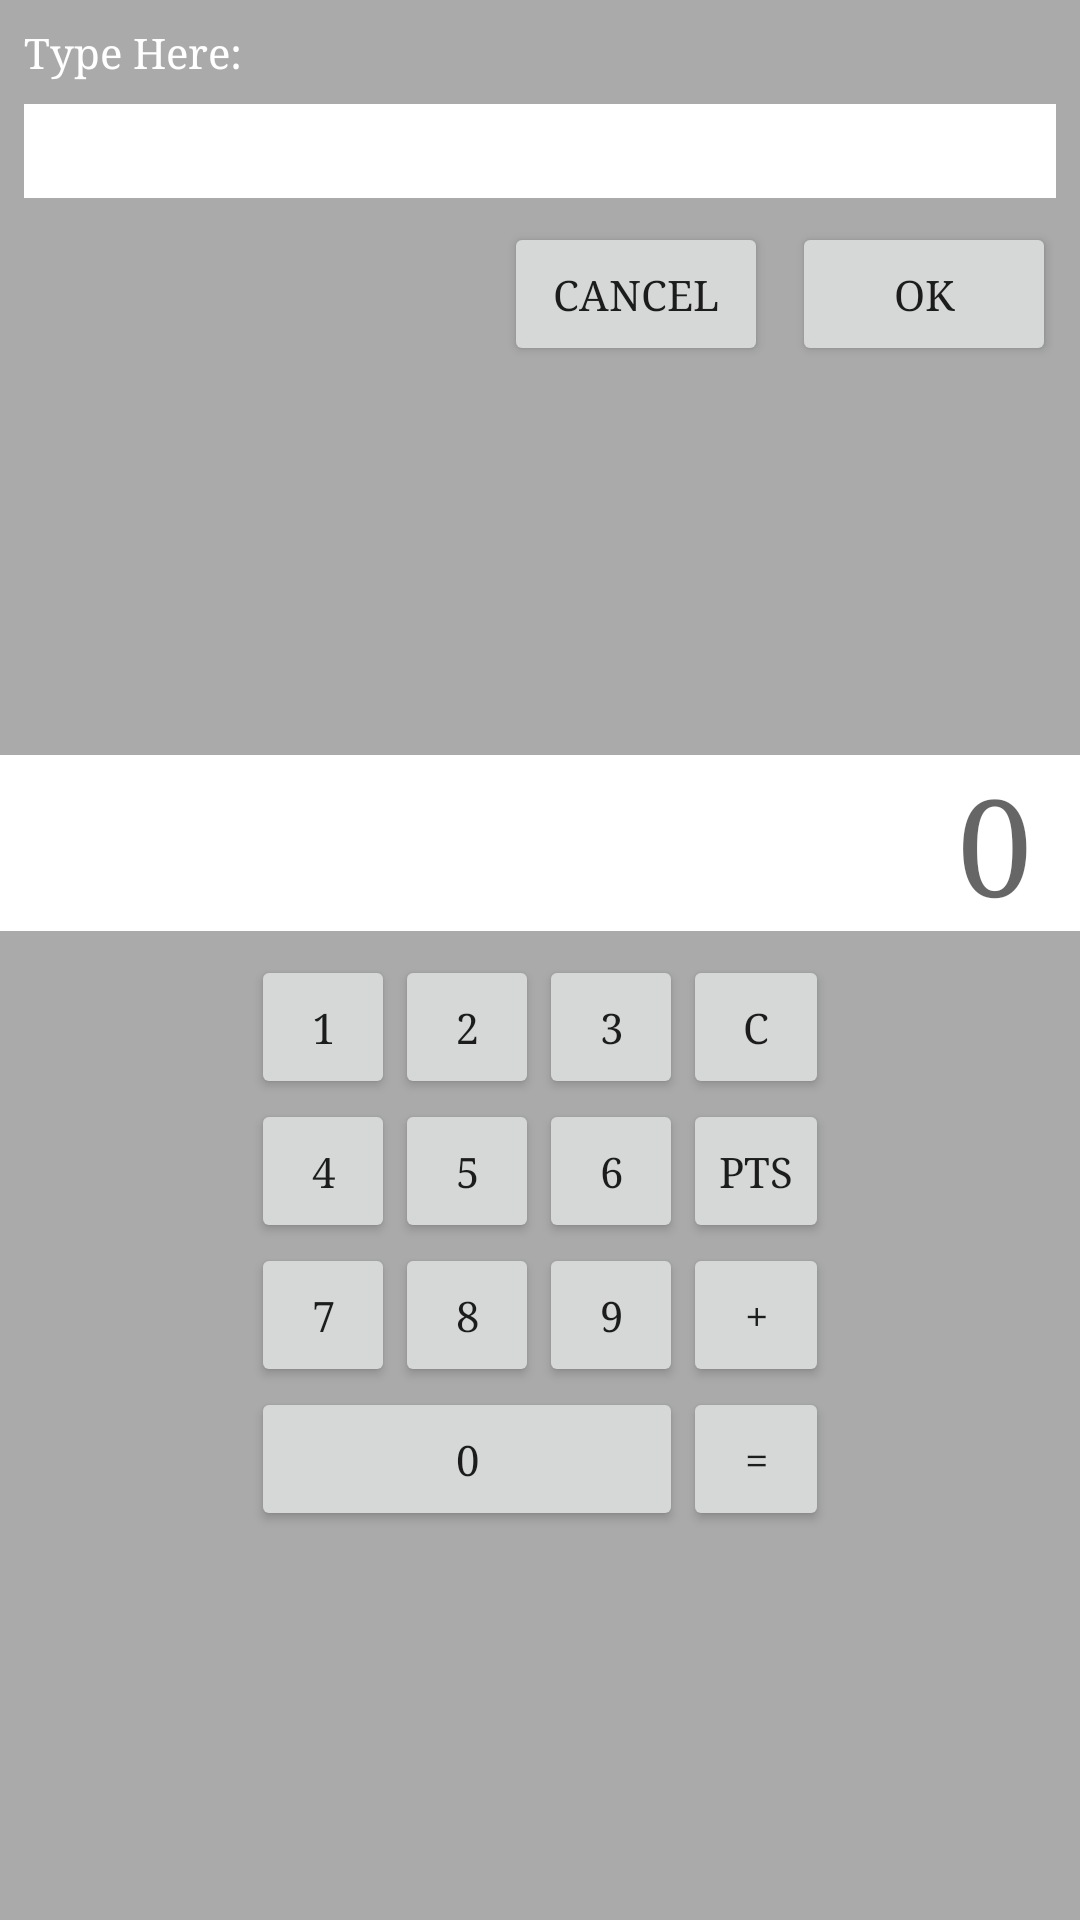

Produce the Android XML layout that renders to this screen, including the resource entries it uses.
<!-- AndroidManifest.xml: application theme AppTheme -->
<!-- res/layout/fragment_calc.xml -->
<android.support.constraint.ConstraintLayout
    xmlns:android="http://schemas.android.com/apk/res/android"
    xmlns:app="http://schemas.android.com/apk/res-auto"
    xmlns:tools="http://schemas.android.com/tools"
    android:layout_width="match_parent"
    android:layout_height="match_parent">

    <TextView
        android:id="@+id/label_text"
        android:layout_width="0dp"
        android:layout_height="wrap_content"
        android:layout_marginEnd="8dp"
        android:layout_marginLeft="8dp"
        android:layout_marginRight="8dp"
        android:layout_marginStart="8dp"

        android:layout_marginTop="8dp"
        android:text="Type Here: "
        android:textColor="@android:color/white"
        app:layout_constraintLeft_toLeftOf="parent"
        app:layout_constraintRight_toRightOf="parent"
        app:layout_constraintTop_toTopOf="parent" />

    <EditText
        android:id="@+id/edit_text"
        android:layout_width="0dp"
        android:layout_height="wrap_content"

        android:layout_marginEnd="8dp"
        android:layout_marginLeft="8dp"

        android:layout_marginRight="8dp"
        android:layout_marginStart="8dp"
        android:layout_marginTop="8dp"
        android:background="@android:color/white"
        android:textAppearance="@style/TextAppearance.AppCompat.Headline"
        app:layout_constraintHorizontal_bias="0.0"
        app:layout_constraintLeft_toLeftOf="parent"
        app:layout_constraintRight_toRightOf="parent"
        app:layout_constraintTop_toBottomOf="@+id/label_text" />

    <Button
        android:id="@+id/btn_cancel"
        android:layout_width="wrap_content"
        android:layout_height="wrap_content"
        android:text="Cancel"
        app:layout_constraintRight_toLeftOf="@+id/btn_apply"
        android:layout_marginRight="8dp"
        app:layout_constraintTop_toTopOf="@+id/btn_apply"
        android:layout_marginEnd="8dp" />

    <Button
        android:id="@+id/btn_apply"
        android:layout_width="wrap_content"
        android:layout_height="wrap_content"

        android:text="OK"
        android:layout_marginTop="8dp"
        app:layout_constraintTop_toBottomOf="@+id/edit_text"
        app:layout_constraintRight_toRightOf="@+id/edit_text" />


    <android.support.constraint.Guideline
        android:id="@+id/guideline4"
        android:layout_width="wrap_content"
        android:layout_height="wrap_content"
        android:orientation="horizontal"
        app:layout_constraintGuide_begin="150dp"
        tools:layout_editor_absoluteY="150dp"
        tools:layout_editor_absoluteX="0dp" />

    <TextView
        android:id="@+id/result"
        android:layout_width="0dp"
        android:layout_height="wrap_content"

        android:background="@android:color/white"
        android:gravity="end"
        android:text="0"
        android:textAlignment="textEnd"
        android:maxLines="1"


        android:paddingLeft="16dp"
        android:paddingRight="16dp"

        app:layout_constraintVertical_chainStyle="packed"
        android:textAppearance="@style/TextAppearance.AppCompat.Display2"

        app:layout_constraintLeft_toLeftOf="parent"
        app:layout_constraintRight_toRightOf="parent"
        app:layout_constraintHorizontal_bias="0.0"
        app:layout_constraintBottom_toTopOf="@+id/tableLayout"
        app:layout_constraintTop_toBottomOf="@+id/btn_cancel" />

    <TableLayout
        android:id="@+id/tableLayout"
        android:layout_width="wrap_content"
        android:layout_height="wrap_content"

        android:layout_marginLeft="32dp"

        app:layout_constraintHorizontal_chainStyle="packed"
        app:layout_constraintVertical_chainStyle="packed"

        app:layout_constraintLeft_toLeftOf="parent"
        app:layout_constraintRight_toLeftOf="@+id/operations_wrapper"
        android:layout_marginStart="32dp"
        app:layout_constraintBottom_toTopOf="@+id/btn_0"
        app:layout_constraintTop_toBottomOf="@+id/result"
        android:layout_marginTop="8dp">

        <TableRow>

            <Button
                android:id="@+id/btn_1"
                style="@style/Widget.AppCompat.Button.Small"
                android:tag="1"
                android:text="1" />

            <Button
                android:id="@+id/btn_2"
                style="@style/Widget.AppCompat.Button.Small"
                android:tag="2"
                android:text="2" />

            <Button
                android:id="@+id/btn_3"
                style="@style/Widget.AppCompat.Button.Small"
                android:tag="3"
                android:text="3" />
        </TableRow>

        <TableRow>

            <Button
                android:id="@+id/btn_4"
                style="@style/Widget.AppCompat.Button.Small"
                android:tag="4"
                android:text="4" />

            <Button
                android:id="@+id/btn_5"
                style="@style/Widget.AppCompat.Button.Small"
                android:tag="5"
                android:text="5" />

            <Button
                android:id="@+id/btn_6"
                style="@style/Widget.AppCompat.Button.Small"
                android:tag="6"
                android:text="6" />
        </TableRow>

        <TableRow>

            <Button
                android:id="@+id/btn_7"
                style="@style/Widget.AppCompat.Button.Small"
                android:tag="7"
                android:text="7" />

            <Button
                android:id="@+id/btn_8"
                style="@style/Widget.AppCompat.Button.Small"
                android:tag="8"
                android:text="8" />

            <Button
                android:id="@+id/btn_9"
                style="@style/Widget.AppCompat.Button.Small"
                android:tag="9"
                android:text="9" />
        </TableRow>
    </TableLayout>

    <Button
        android:id="@+id/btn_0"
        android:layout_width="0dp"
        android:layout_height="wrap_content"

        app:layout_constraintLeft_toLeftOf="@+id/tableLayout"
        app:layout_constraintRight_toRightOf="@+id/tableLayout"

        android:tag="0"
        android:text="0"

        app:layout_constraintVertical_chainStyle="packed"

        app:layout_constraintBottom_toBottomOf="parent"
        app:layout_constraintTop_toBottomOf="@+id/tableLayout" />

    <LinearLayout
        android:id="@+id/operations_wrapper"
        android:layout_width="wrap_content"
        android:layout_height="0dp"
        android:orientation="vertical"

        android:layout_marginRight="32dp"
        android:layout_marginEnd="32dp"

        app:layout_constraintHorizontal_chainStyle="packed"

        app:layout_constraintTop_toTopOf="@+id/tableLayout"
        app:layout_constraintRight_toRightOf="parent"
        app:layout_constraintBottom_toBottomOf="@+id/btn_0"
        app:layout_constraintLeft_toRightOf="@+id/tableLayout">

        <Button
            android:id="@+id/btn_op_clear"
            android:layout_width="match_parent"
            android:layout_height="wrap_content"
            android:layout_weight="1"
            android:text="C"
            style="@style/Widget.AppCompat.Button.Small"/>

        <Button
            android:id="@+id/btn_op_convert"
            android:layout_width="match_parent"
            android:layout_height="wrap_content"
            android:layout_weight="1"
            android:text="Pts"
            style="@style/Widget.AppCompat.Button.Small"/>

        <Button
            android:id="@+id/btn_op_plus"
            android:layout_width="match_parent"
            android:layout_height="wrap_content"
            android:layout_weight="1"
            android:text="+"
            style="@style/Widget.AppCompat.Button.Small"/>

        <Button
            android:id="@+id/btn_op_equal"
            android:layout_width="match_parent"
            android:layout_height="wrap_content"
            android:layout_weight="1"
            android:text="="
            style="@style/Widget.AppCompat.Button.Small"/>
    </LinearLayout>

</android.support.constraint.ConstraintLayout>
<!-- resources referenced by this layout -->
<resources>
  <style name="AppTheme" parent="Theme.AppCompat.Light.DarkActionBar">
          
          <item name="android:typeface">serif</item>
          <item name="android:colorBackground">@android:color/darker_gray</item>
  
          <item name="colorPrimary">@color/colorPrimary</item>
          <item name="colorPrimaryDark">@color/colorPrimaryDark</item>
          <item name="colorAccent">@color/colorAccent</item>
      </style>
  <color name="colorPrimary">#3F51B5</color>
  <color name="colorPrimaryDark">#303F9F</color>
  <color name="colorAccent">#FF4081</color>
</resources>
